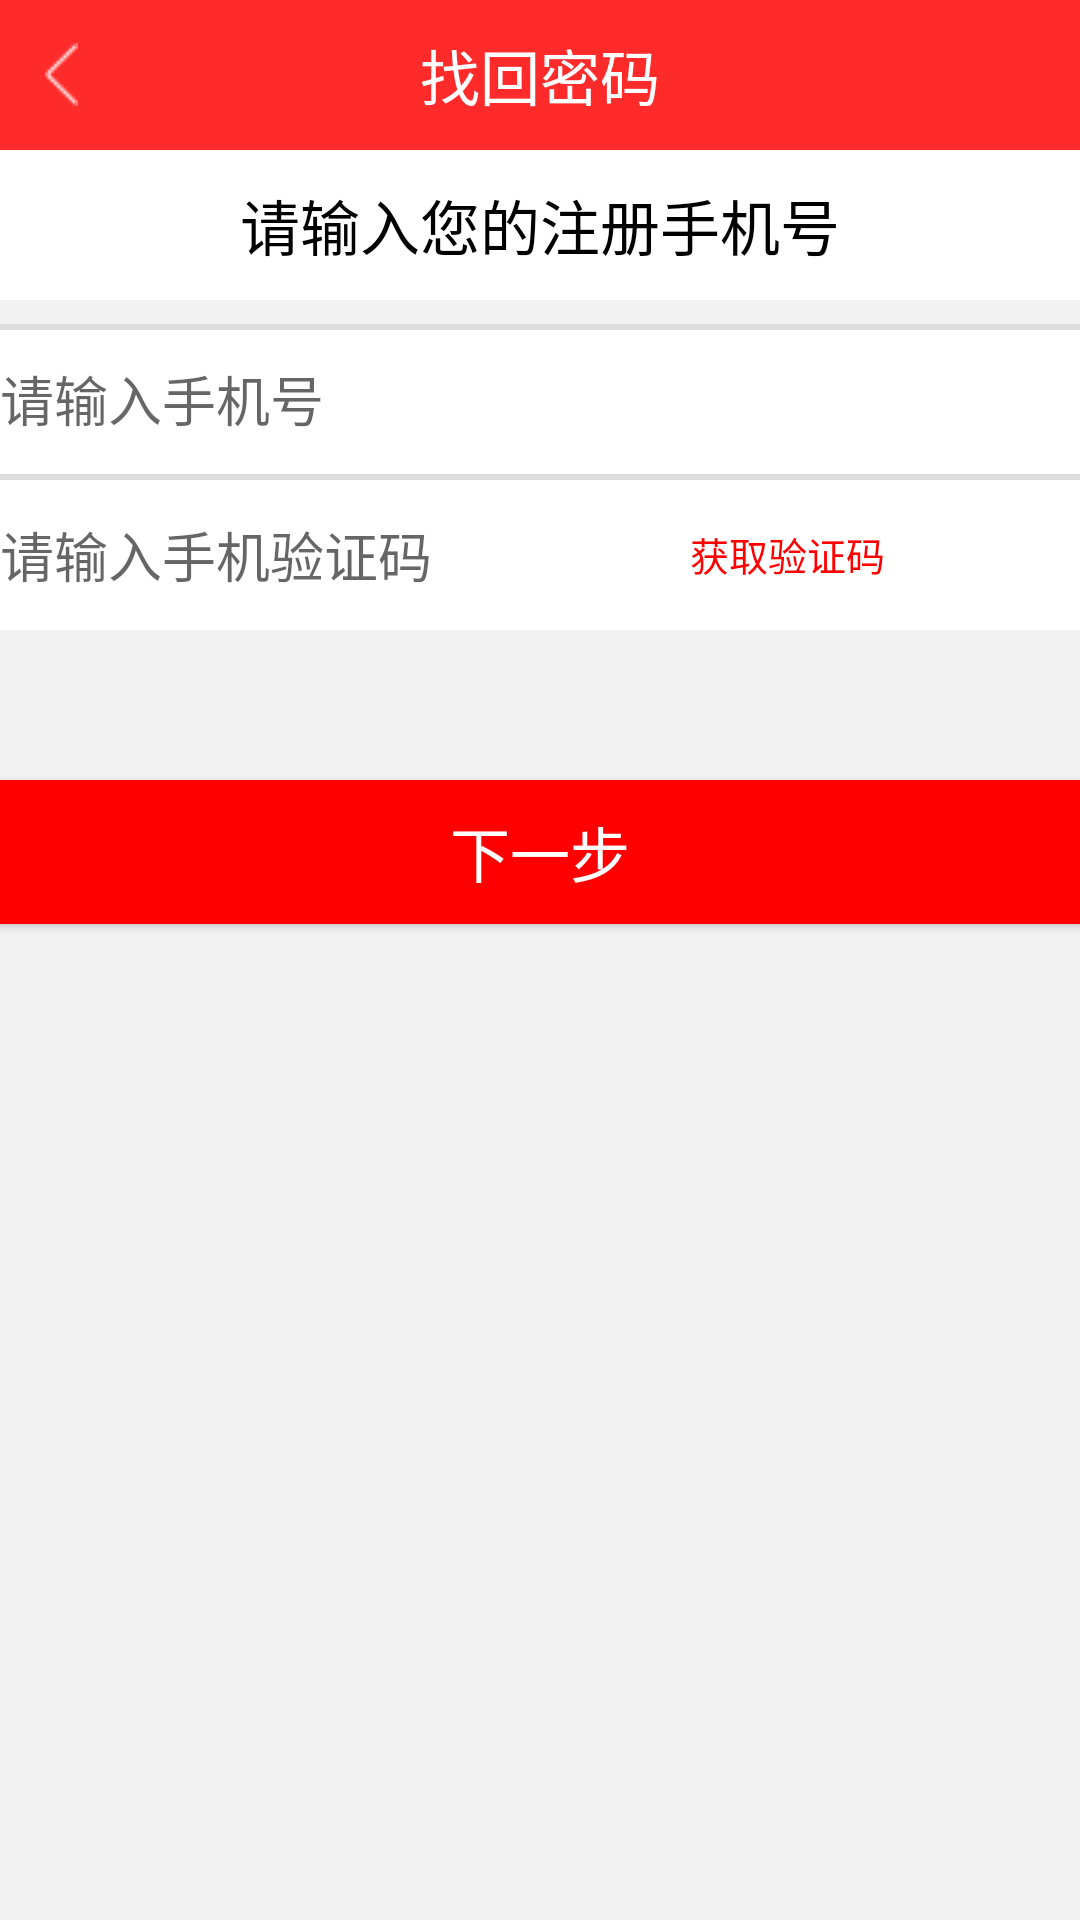

Reconstruct the res/layout file that produces this screen, plus the resources it refers to.
<!-- AndroidManifest.xml: application theme Theme -->
<!-- res/layout/activity_zhaomi.xml -->
<?xml version="1.0" encoding="utf-8"?>
<LinearLayout xmlns:android="http://schemas.android.com/apk/res/android"
    android:layout_width="match_parent"
    android:layout_height="match_parent"
    android:background="#F2F2F2"
    android:orientation="vertical">
    <RelativeLayout
        android:layout_width="match_parent"
        android:layout_height="50dp"
        android:background="#FF2B2B">
        <ImageView
            android:id="@+id/shaomi_fan"
            android:layout_width="wrap_content"
            android:layout_height="wrap_content"
            android:layout_centerVertical="true"
            android:layout_marginLeft="15dp"
            android:src="@drawable/fanhui"/>
        <TextView
            android:layout_width="wrap_content"
            android:layout_height="wrap_content"
            android:textColor="#ffffff"
            android:layout_centerInParent="true"
            android:textSize="20sp"
            android:text="找回密码"/>
    </RelativeLayout>
    <TextView
        android:layout_width="match_parent"
        android:layout_height="50dp"
        android:background="#FFFFFF"
        android:textSize="20sp"
        android:text="请输入您的注册手机号"
        android:textColor="#000000"
        android:gravity="center"/>
    <TextView
        android:layout_width="match_parent"
        android:layout_height="8dp"
        android:background="#F2F2F2"/>
    <RelativeLayout
        android:id="@+id/line"
        android:layout_width="match_parent"
        android:layout_height="wrap_content">
        <EditText
            android:id="@+id/zhao_useripone"
            android:layout_width="match_parent"
            android:layout_height="50dp"
            android:background="#ffffff"
            android:hint="请输入手机号"/>
        <TextView
            android:layout_below="@+id/zhao_useripone"
            android:id="@+id/xian"
            android:layout_width="match_parent"
            android:layout_height="2dp"
            android:background="#DDDDDD"/>
        <EditText
            android:layout_below="@+id/xian"
            android:id="@+id/zhao_userpass"
            android:layout_width="match_parent"
            android:layout_height="50dp"
            android:background="#ffffff"
            android:hint="请输入手机验证码"/>
        <TextView
            android:id="@+id/zhao_huoqu"
            android:layout_below="@+id/xian"
            android:layout_alignParentRight="true"
            android:padding="15dp"
            android:layout_marginRight="50dp"
            android:layout_width="wrap_content"
            android:layout_height="wrap_content"
            android:textColor="#ff0000"
            android:textSize="13sp"
            android:text="获取验证码"/>
        <TextView
            android:layout_below="@+id/userpass"
            android:layout_width="match_parent"
            android:layout_height="2dp"
            android:background="#DDDDDD"/>
    </RelativeLayout>
    <Button
        android:id="@+id/zhao_but"
        android:layout_marginTop="50dp"
        android:layout_width="match_parent"
        android:layout_height="wrap_content"
        android:text="下一步"
        android:textSize="20dp"
        android:textColor="#ffffff"
        android:background="#ff0000"/>
</LinearLayout>
<!-- resources referenced by this layout -->
<resources>
  <!-- drawable fanhui: png bitmap (drawable, 170 bytes) -->
  <style name="Theme" parent="Theme.AppCompat.DayNight.NoActionBar">
          
          <item name="colorPrimary">@color/colorPrimary</item>
          <item name="colorPrimaryDark">@color/colorPrimaryDark</item>
          <item name="colorAccent">@color/colorAccent</item>
      </style>
  <!-- not gathered from this repository: default colours our renderer supplied (Android Studio template values) -->
  <color name="colorPrimary">#FF6200EE</color>
  <color name="colorPrimaryDark">#FF3700B3</color>
  <color name="colorAccent">#FF03DAC5</color>
</resources>
